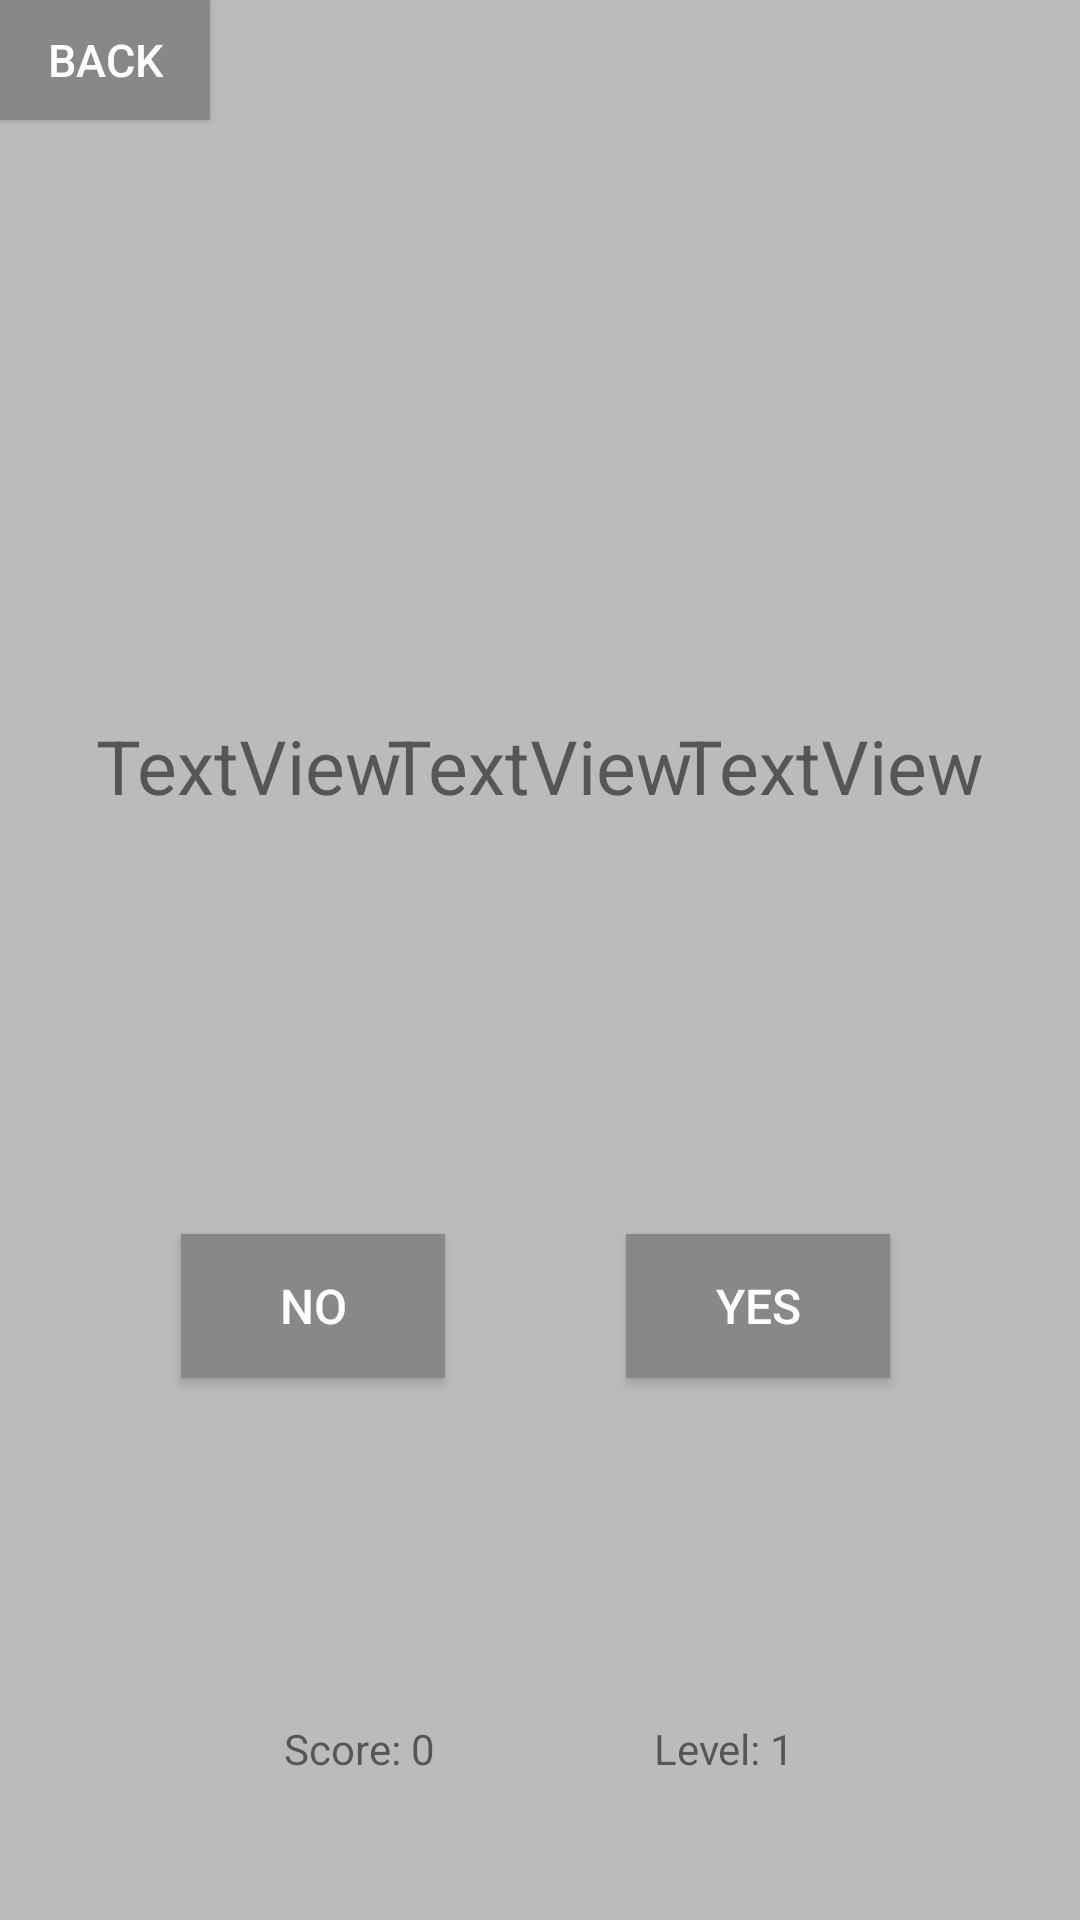

Produce the Android XML layout that renders to this screen, including the resource entries it uses.
<!-- AndroidManifest.xml: application theme AppTheme -->
<!-- res/layout/activity_yesorno.xml -->
<?xml version="1.0" encoding="utf-8"?>
<android.support.constraint.ConstraintLayout xmlns:android="http://schemas.android.com/apk/res/android"
    xmlns:app="http://schemas.android.com/apk/res-auto"
    xmlns:tools="http://schemas.android.com/tools"
    android:layout_width="match_parent"
    android:layout_height="match_parent"
    tools:context=".MainActivity"
    android:background="#BBBBBB">

    <TextView
        android:id="@+id/textViewB"
        android:layout_width="wrap_content"
        android:layout_height="wrap_content"
        android:layout_marginTop="8dp"
        android:layout_marginBottom="8dp"
        android:text="TextView"
        android:textSize="25sp"
        app:layout_constraintBottom_toBottomOf="parent"
        app:layout_constraintEnd_toEndOf="parent"
        app:layout_constraintHorizontal_bias="0.5"
        app:layout_constraintStart_toStartOf="parent"
        app:layout_constraintTop_toTopOf="parent"
        app:layout_constraintVertical_bias="0.39" />

    <TextView
        android:id="@+id/textViewA"
        android:layout_width="wrap_content"
        android:layout_height="wrap_content"
        android:layout_marginStart="32dp"
        android:layout_marginTop="8dp"
        android:layout_marginBottom="8dp"
        android:text="TextView"
        android:textSize="25sp"
        app:layout_constraintBottom_toBottomOf="parent"
        app:layout_constraintStart_toStartOf="parent"
        app:layout_constraintTop_toTopOf="parent"
        app:layout_constraintVertical_bias="0.39" />

    <TextView
        android:id="@+id/textViewAns"
        android:layout_width="wrap_content"
        android:layout_height="wrap_content"
        android:layout_marginTop="8dp"
        android:layout_marginEnd="32dp"
        android:layout_marginBottom="8dp"
        android:text="TextView"
        android:textSize="25sp"
        app:layout_constraintBottom_toBottomOf="parent"
        app:layout_constraintEnd_toEndOf="parent"
        app:layout_constraintTop_toTopOf="parent"
        app:layout_constraintVertical_bias="0.39" />

    <TextView
        android:id="@+id/textViewS"
        android:layout_width="wrap_content"
        android:layout_height="wrap_content"
        android:layout_marginTop="8dp"
        android:layout_marginBottom="8dp"
        android:text="TextView"
        android:textSize="25sp"
        app:layout_constraintBottom_toBottomOf="parent"
        app:layout_constraintEnd_toStartOf="@+id/textViewB"
        app:layout_constraintHorizontal_bias="0.5"
        app:layout_constraintStart_toEndOf="@+id/textViewA"
        app:layout_constraintTop_toTopOf="parent"
        app:layout_constraintVertical_bias="0.39" />

    <TextView
        android:id="@+id/textViewR"
        android:layout_width="wrap_content"
        android:layout_height="wrap_content"
        android:layout_marginStart="24dp"
        android:layout_marginTop="8dp"
        android:layout_marginBottom="8dp"
        android:text="="
        android:textSize="25sp"
        app:layout_constraintBottom_toBottomOf="parent"
        app:layout_constraintEnd_toStartOf="@+id/textViewAns"
        app:layout_constraintHorizontal_bias="0.5"
        app:layout_constraintStart_toEndOf="@+id/textViewB"
        app:layout_constraintTop_toTopOf="parent"
        app:layout_constraintVertical_bias="0.39" />

    <Button
        style="@style/ButtonStyle"
        android:id="@+id/buttonNo"
        android:layout_width="wrap_content"
        android:layout_height="wrap_content"
        android:layout_marginTop="8dp"
        android:layout_marginBottom="8dp"
        android:text="No"
        app:layout_constraintBottom_toBottomOf="parent"
        app:layout_constraintEnd_toStartOf="@+id/buttonYes"
        app:layout_constraintHorizontal_bias="0.5"
        app:layout_constraintStart_toStartOf="parent"
        app:layout_constraintTop_toTopOf="parent"
        app:layout_constraintVertical_bias="0.7" />

    <Button
        style="@style/ButtonStyle"
        android:id="@+id/buttonYes"
        android:layout_width="wrap_content"
        android:layout_height="wrap_content"
        android:layout_marginTop="8dp"
        android:layout_marginEnd="3dp"
        android:layout_marginBottom="8dp"
        android:text="Yes"
        app:layout_constraintBottom_toBottomOf="parent"
        app:layout_constraintEnd_toEndOf="parent"
        app:layout_constraintHorizontal_bias="0.5"
        app:layout_constraintStart_toEndOf="@+id/buttonNo"
        app:layout_constraintTop_toTopOf="parent"
        app:layout_constraintVertical_bias="0.7" />

    <TextView
        android:id="@+id/textScore"
        android:layout_width="87dp"
        android:layout_height="34dp"
        android:layout_marginLeft="8dp"
        android:layout_marginTop="8dp"
        android:layout_marginRight="8dp"
        android:layout_marginBottom="8dp"
        android:text="Score: 0"
        android:textAlignment="center"
        app:layout_constraintBottom_toBottomOf="parent"
        app:layout_constraintHorizontal_bias="0.266"
        app:layout_constraintLeft_toLeftOf="parent"
        app:layout_constraintRight_toRightOf="parent"
        app:layout_constraintTop_toTopOf="parent"
        app:layout_constraintVertical_bias="0.958" />

    <TextView
        android:id="@+id/textLevel"
        android:layout_width="88dp"
        android:layout_height="34dp"
        android:layout_marginLeft="8dp"
        android:layout_marginTop="8dp"
        android:layout_marginRight="8dp"
        android:layout_marginBottom="8dp"
        android:text="Level: 1"
        android:textAlignment="center"
        app:layout_constraintBottom_toBottomOf="parent"
        app:layout_constraintHorizontal_bias="0.739"
        app:layout_constraintLeft_toLeftOf="parent"
        app:layout_constraintRight_toRightOf="parent"
        app:layout_constraintTop_toTopOf="parent"
        app:layout_constraintVertical_bias="0.958" />
    <Button
        style="@style/BackStyle"
        android:id="@+id/button"
        android:text="Back"
        android:textSize="15sp"
        app:layout_constraintStart_toStartOf="parent"
        app:layout_constraintTop_toTopOf="parent" />
</android.support.constraint.ConstraintLayout>
<!-- resources referenced by this layout -->
<resources>
  <style name="BackStyle">
          <item name="android:textSize">16dp</item>&gt;
          <item name="android:textColor">#FFFFFF</item>&gt;
          <item name="android:layout_height">40dp</item>
          <item name="android:layout_width">70dp</item>
          <item name="android:background">#888888</item>
      </style>
  <style name="ButtonStyle">
          <item name="android:textSize">16dp</item>&gt;
          <item name="android:textColor">#FFFFFF</item>&gt;
          <item name="android:layout_height">45dp</item>
          <item name="android:layout_width">160dp</item>
          <item name="android:background">#888888</item>
      </style>
  <style name="AppTheme" parent="Theme.AppCompat.Light.DarkActionBar">
          
          <item name="colorPrimary">#666666</item>
          <item name="colorPrimaryDark">@color/colorPrimaryDark</item>
          <item name="colorAccent">@color/colorAccent</item>
      </style>
  <!-- not gathered from this repository: default colours our renderer supplied (Android Studio template values) -->
  <color name="colorPrimaryDark">#FF3700B3</color>
  <color name="colorAccent">#FF03DAC5</color>
</resources>
